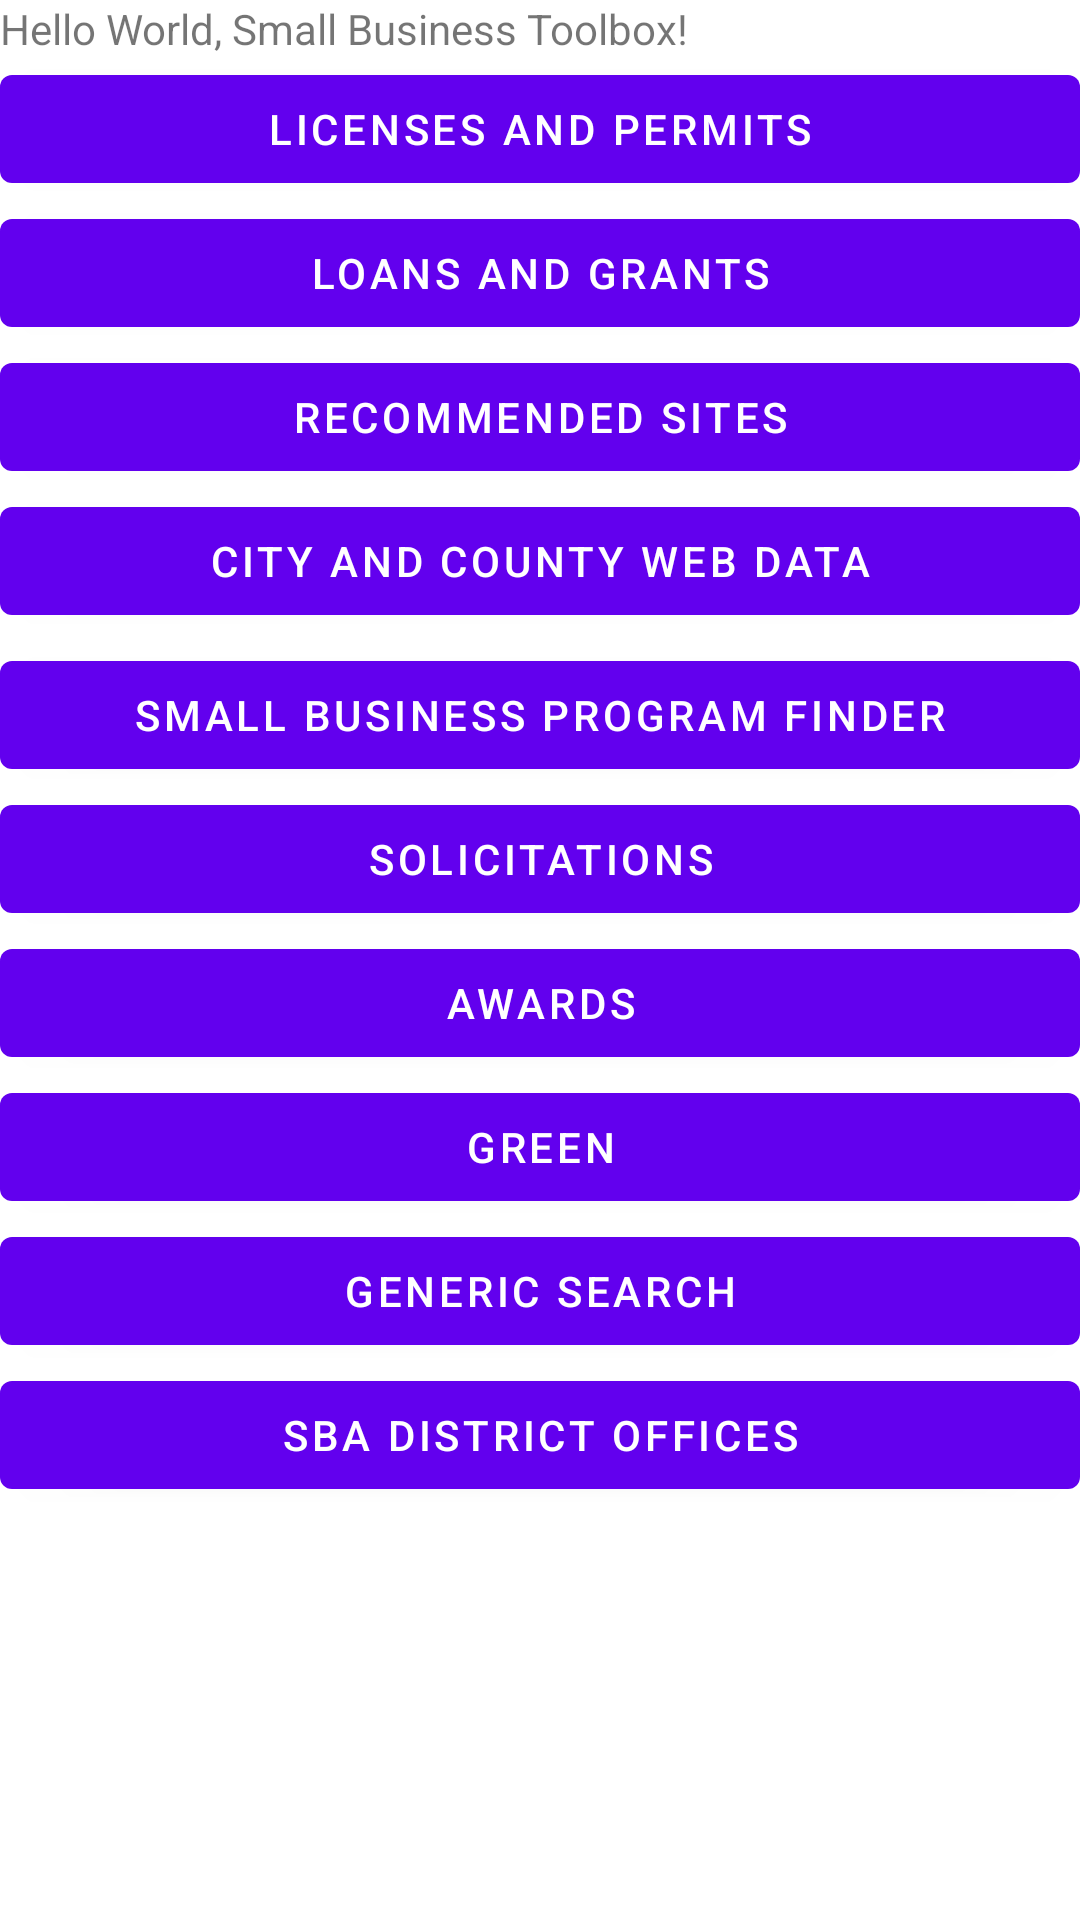

The Android layout XML behind this screen, and the referenced resources:
<!-- AndroidManifest.xml: fallback theme Theme.MaterialComponents.DayNight.NoActionBar -->
<!-- res/layout/main.xml -->
<?xml version="1.0" encoding="utf-8"?>
<LinearLayout xmlns:android="http://schemas.android.com/apk/res/android"
    android:orientation="vertical"
    android:layout_width="fill_parent"
    android:layout_height="fill_parent"
    >
<TextView  
    android:layout_width="fill_parent" 
    android:layout_height="wrap_content" 
    android:text="@string/hello"
    />
<Button android:id="@+id/test_licenses_and_permits_button"
    android:text="Licenses and Permits"
    android:layout_width="fill_parent" 
    android:layout_height="wrap_content" 
    />
<Button android:id="@+id/test_loans_and_grants_button"
    android:text="Loans and Grants"
    android:layout_width="fill_parent" 
    android:layout_height="wrap_content" 
    />
<Button android:id="@+id/test_recommended_sites_button"
    android:text="Recommended Sites"
    android:layout_width="fill_parent" 
    android:layout_height="wrap_content" 
    />
<Button android:id="@+id/test_web_data_button"
    android:text="City and County Web Data"
    android:layout_width="fill_parent" 
    android:layout_height="wrap_content" 
    />
    
<Button android:id="@+id/test_program_finder_button"
    android:text="Small Business Program Finder"
    android:layout_width="fill_parent" 
    android:layout_height="wrap_content" 
    android:layout_marginTop="10px"
    />
<Button android:id="@+id/test_solicitations_button"
    android:text="Solicitations"
    android:layout_width="fill_parent" 
    android:layout_height="wrap_content" 
    />
<Button android:id="@+id/test_awards_button"
    android:text="Awards"
    android:layout_width="fill_parent" 
    android:layout_height="wrap_content" 
    />
<Button android:id="@+id/test_green_button"
    android:text="Green"
    android:layout_width="fill_parent" 
    android:layout_height="wrap_content" 
    />
<Button android:id="@+id/test_generic_search_button"
    android:text="Generic Search"
    android:layout_width="fill_parent" 
    android:layout_height="wrap_content" 
    />
<Button android:id="@+id/test_district_offices_button"
    android:text="SBA District Offices"
    android:layout_width="fill_parent" 
    android:layout_height="wrap_content" 
    />
    
</LinearLayout>
<!-- resources referenced by this layout -->
<resources>
  <string name="hello">Hello World, Small Business Toolbox!</string>
</resources>
